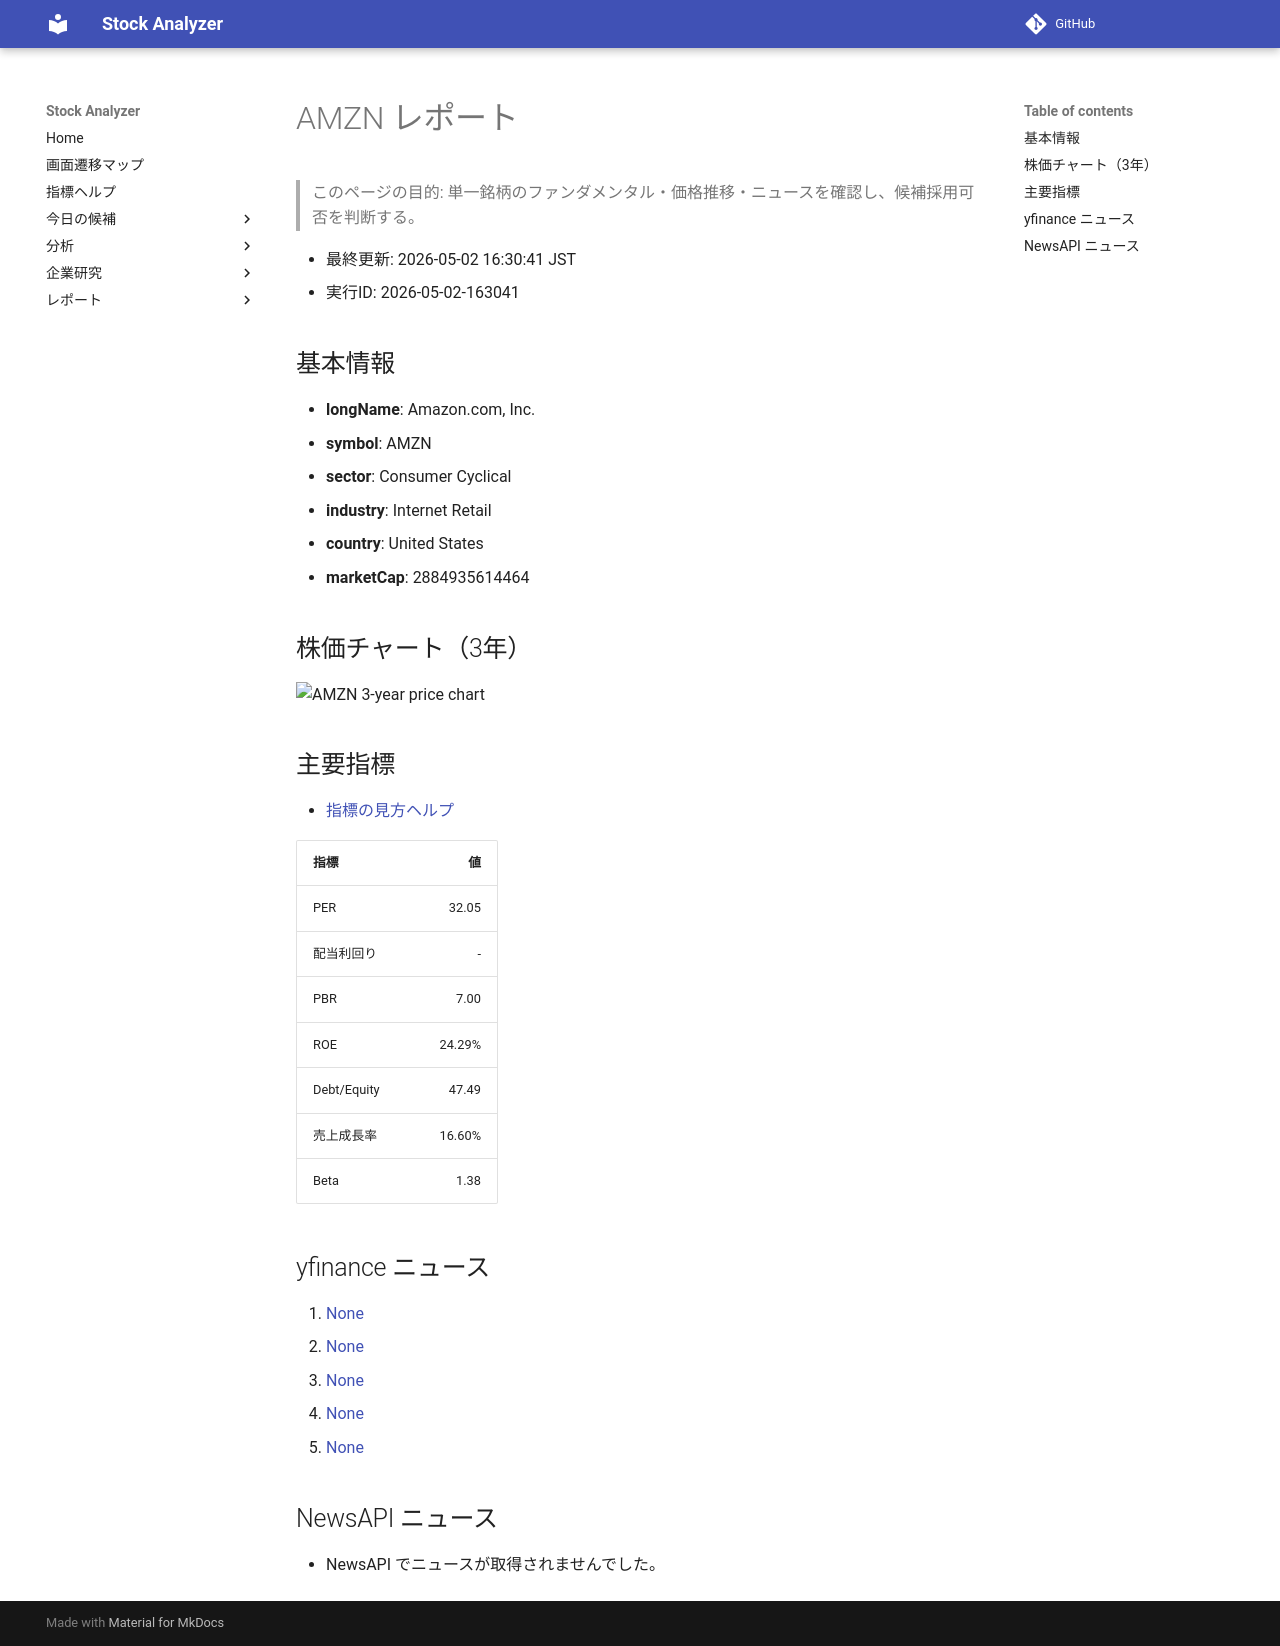

repository: Yumi-note/Making-APP · page: stocks/2026-05-02/163041/AMZN/index.html · generator: mkdocs

# AMZN レポート

> このページの目的: 単一銘柄のファンダメンタル・価格推移・ニュースを確認し、候補採用可否を判断する。

- 最終更新: 2026-05-02 16:30:41 JST
- 実行ID: 2026-05-02-163041

## 基本情報

- **longName**: Amazon.com, Inc.
- **symbol**: AMZN
- **sector**: Consumer Cyclical
- **industry**: Internet Retail
- **country**: United States
- **marketCap**: 2884935614464

## 株価チャート（3年）

![AMZN 3-year price chart](AMZN_3y.png)

## 主要指標

- [指標の見方ヘルプ](../../../../indicators.md)

| 指標 | 値 |
|---|---:|
| PER | 32.05 |
| 配当利回り | - |
| PBR | 7.00 |
| ROE | 24.29% |
| Debt/Equity | 47.49 |
| 売上成長率 | 16.60% |
| Beta | 1.38 |

## yfinance ニュース

1. [None](None)
2. [None](None)
3. [None](None)
4. [None](None)
5. [None](None)

## NewsAPI ニュース

- NewsAPI でニュースが取得されませんでした。
